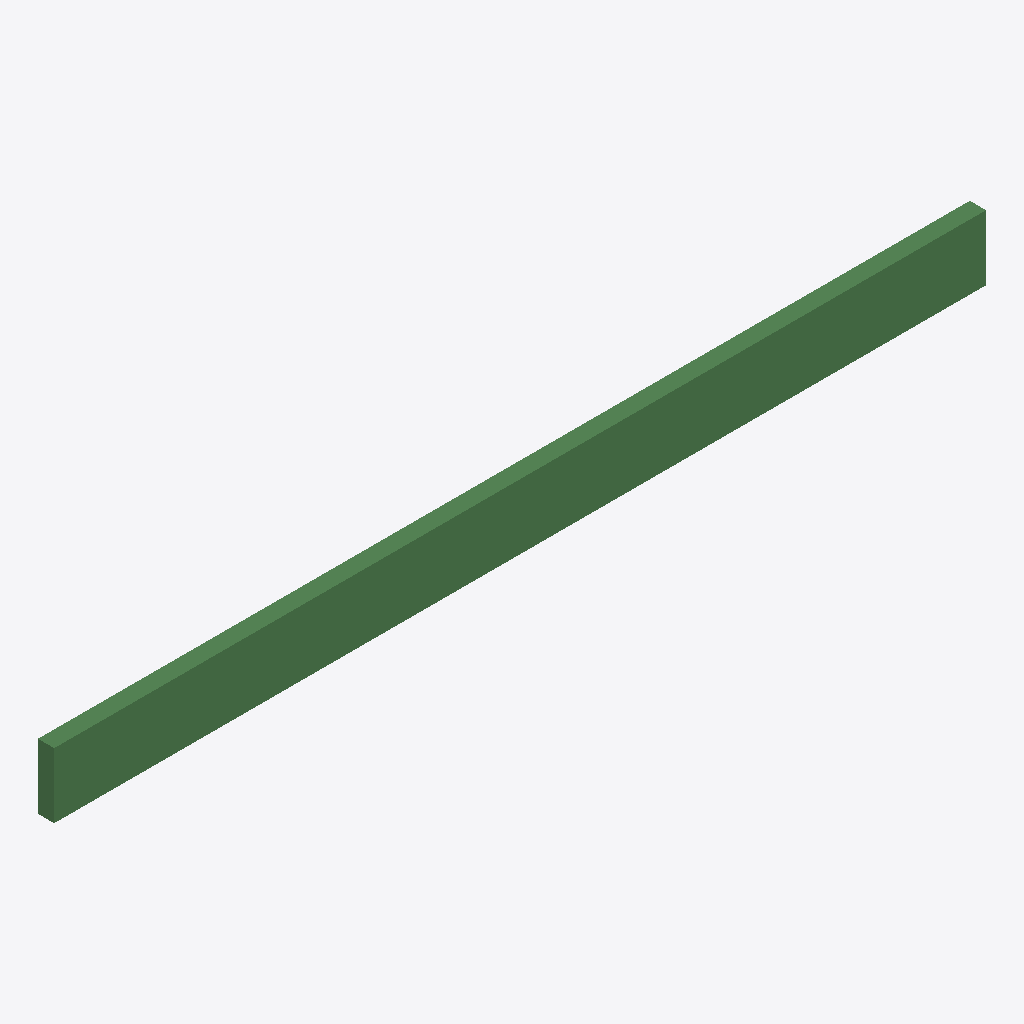
Isometric view of an IFC building model (IFC-SPF (STEP), schema IFC2X3, length unit metre), seen from the south-west, elements coloured by IFC class: 1 beam (green).
Extent 2867.0 m × 50.0 m × 200.0 m (x, y, z). Storeys (1): Default Building Storey at 0.00 m. Elements (1): 1 IfcBeam.

HEADER;
FILE_DESCRIPTION(('ViewDefinition [CoordinationView]'),'2;1');
FILE_NAME('/Users/macbook/Desktop/BIM/data/rst_basic/IfcBeam201.ifc','2018-08-31T04:40:36-0400',('Unknown Author','info@ifctoolsproject.com'),('Unknown Organization'),'IFC Tools Project - IFC2x3 Java Toolbox','IFC2x3 Java Toolbox 2.0','Unknown Authorizer');
FILE_SCHEMA(('IFC2X3'));
ENDSEC;
DATA;
#54=IFCPROJECT('00VPeIVc14WuaKsVeV7IrK',#46,'Default Project','Description of Default Project',$,$,$,(#49),#53);
#56=IFCBUILDING('22fiQagWT3o8i0N9dxa2uu',#46,'Default Building','Description',$,#55,$,$,.ELEMENT.,$,$,$);
#57=IFCBUILDINGSTOREY('0EzcUnaZj9RwKpItINB_LW',#46,'Default Building Storey','Description',$,#55,$,$,.ELEMENT.,$);
#1=IFCBEAM('3JUdcoTWP80B8LC3cdleIc',#2,'Rectangular(Timber)-Beam:Timber_50 x200:1176641',$,'Rectangular(Timber)-Beam:Timber_50 x200:1202450',#3,#4,'1176641');
ENDSEC;
